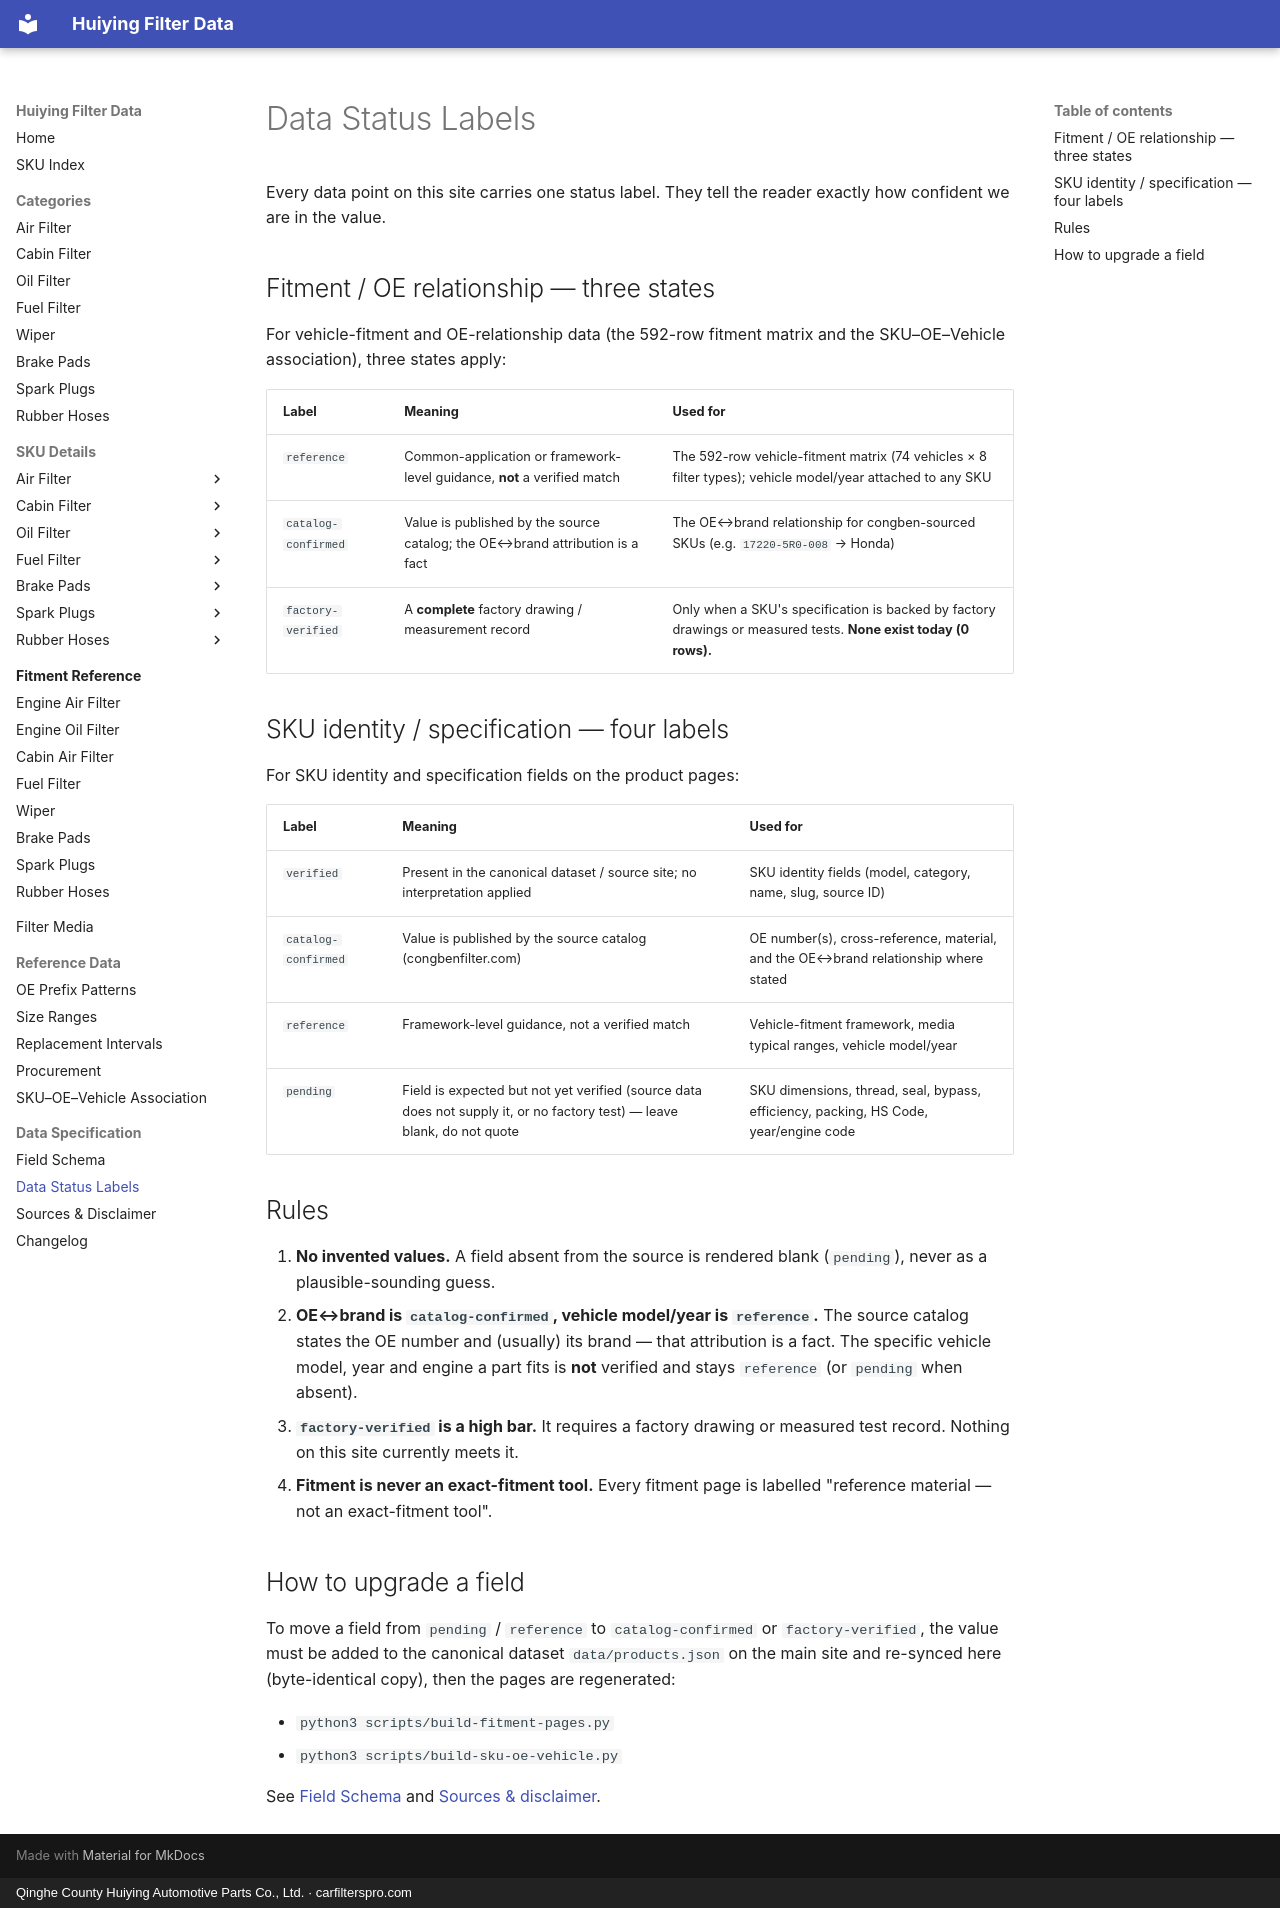

repository: martinxionbiotech-max/data.huiying · page: specification/data-status/index.html · generator: mkdocs · copyright: Qinghe County Huiying Automotive Parts Co., Ltd. · carfilterspro.com

# Data Status Labels

Every data point on this site carries one status label. They tell the reader exactly
how confident we are in the value.

## Fitment / OE relationship — three states

For vehicle-fitment and OE-relationship data (the 592-row fitment matrix and the
SKU–OE–Vehicle association), three states apply:

| Label | Meaning | Used for |
|---|---|---|
| `reference` | Common-application or framework-level guidance, **not** a verified match | The 592-row vehicle-fitment matrix (74 vehicles × 8 filter types); vehicle model/year attached to any SKU |
| `catalog-confirmed` | Value is published by the source catalog; the OE↔brand attribution is a fact | The OE↔brand relationship for congben-sourced SKUs (e.g. `17220-5R0-008` → Honda) |
| `factory-verified` | A **complete** factory drawing / measurement record | Only when a SKU's specification is backed by factory drawings or measured tests. **None exist today (0 rows).** |

## SKU identity / specification — four labels

For SKU identity and specification fields on the product pages:

| Label | Meaning | Used for |
|---|---|---|
| `verified` | Present in the canonical dataset / source site; no interpretation applied | SKU identity fields (model, category, name, slug, source ID) |
| `catalog-confirmed` | Value is published by the source catalog (congbenfilter.com) | OE number(s), cross-reference, material, and the OE↔brand relationship where stated |
| `reference` | Framework-level guidance, not a verified match | Vehicle-fitment framework, media typical ranges, vehicle model/year |
| `pending` | Field is expected but not yet verified (source data does not supply it, or no factory test) — leave blank, do not quote | SKU dimensions, thread, seal, bypass, efficiency, packing, HS Code, year/engine code |

## Rules

1. **No invented values.** A field absent from the source is rendered blank (`pending`),
   never as a plausible-sounding guess.
2. **OE↔brand is `catalog-confirmed`, vehicle model/year is `reference`.** The source
   catalog states the OE number and (usually) its brand — that attribution is a fact.
   The specific vehicle model, year and engine a part fits is **not** verified and stays
   `reference` (or `pending` when absent).
3. **`factory-verified` is a high bar.** It requires a factory drawing or measured test
   record. Nothing on this site currently meets it.
4. **Fitment is never an exact-fitment tool.** Every fitment page is labelled
   "reference material — not an exact-fitment tool".

## How to upgrade a field

To move a field from `pending` / `reference` to `catalog-confirmed` or
`factory-verified`, the value must be added to the canonical dataset `data/products.json`
on the main site and re-synced here (byte-identical copy), then the pages are regenerated:

- `python3 scripts/build-fitment-pages.py`
- `python3 scripts/build-sku-oe-vehicle.py`

See [Field Schema](field-schema.md) and [Sources & disclaimer](sources.md).
